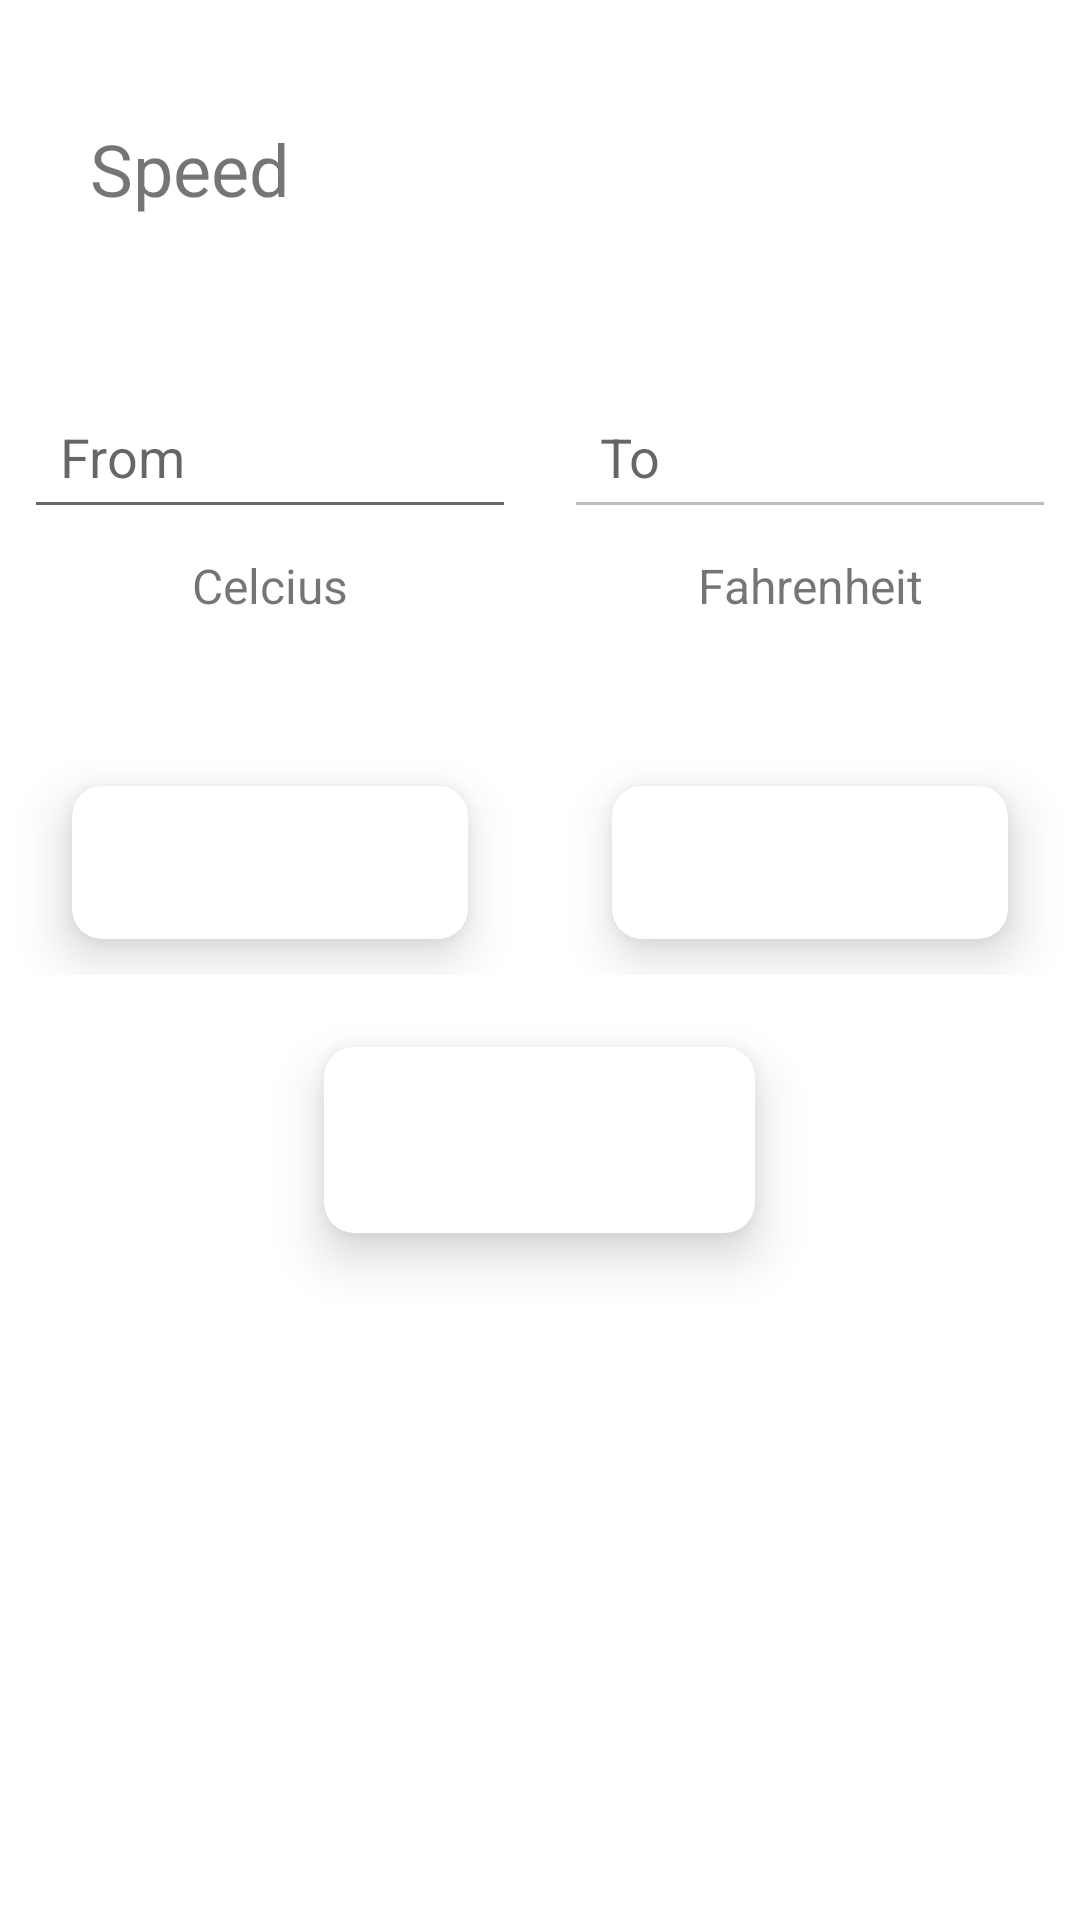

Write the Android layout XML for this screen, with the resource values it uses.
<!-- AndroidManifest.xml: application theme Theme.Spidertask1 -->
<!-- res/layout/activity_convert_speed.xml -->
<?xml version="1.0" encoding="utf-8"?>
<RelativeLayout xmlns:android="http://schemas.android.com/apk/res/android"
    xmlns:app="http://schemas.android.com/apk/res-auto"
    xmlns:tools="http://schemas.android.com/tools"
    android:id="@+id/temp_relativeLayout"
    android:layout_width="match_parent"
    android:layout_height="match_parent"

    tools:context=".convert_speed">

    <LinearLayout
        android:id="@+id/ll_heading"
        android:layout_width="match_parent"
        android:layout_height="wrap_content"
        android:layout_marginBottom="20dp"
        android:orientation="horizontal">

        <TextView
            android:id="@+id/tv_text"
            android:layout_width="wrap_content"
            android:layout_height="wrap_content"
            android:layout_marginLeft="30dp"
            android:layout_marginTop="40dp"
            android:text="Speed"

            android:textSize="24sp" />

        <ImageView
            android:layout_width="40dp"
            android:layout_height="40dp"
            android:layout_marginLeft="8dp"
            android:layout_marginTop="40dp"
             />

    </LinearLayout>

    <LinearLayout
        android:id="@+id/editTextLinearLayout"
        android:layout_width="match_parent"
        android:layout_below="@id/ll_heading"
        android:layout_height="wrap_content"
        android:layout_marginTop="20dp"
        android:orientation="horizontal"
        android:weightSum="2">

        <LinearLayout
            android:layout_width="0dp"
            android:layout_height="wrap_content"
            android:layout_weight="1"
            android:orientation="vertical">

            <EditText
                android:id="@+id/et_fromUnit"
                android:layout_width="match_parent"
                android:layout_height="wrap_content"
                android:layout_margin="8dp"

                android:hint="From"
                android:inputType="phone"
                android:padding="12dp"


                android:textCursorDrawable="@null" />

            <TextView
                android:id="@+id/tv_fromUnit"
                android:layout_width="match_parent"
                android:layout_height="wrap_content"
                android:text="Celcius"
                android:textAlignment="center"

                android:textSize="16sp" />

        </LinearLayout>

        <LinearLayout
            android:layout_width="0dp"
            android:layout_height="wrap_content"
            android:layout_weight="1"
            android:orientation="vertical">

            <EditText
                android:id="@+id/et_toUnit"
                android:layout_width="match_parent"
                android:layout_height="wrap_content"
                android:layout_margin="8dp"

                android:hint="To"
                android:enabled="false"
                android:inputType="none"
                android:padding="12dp"


                android:textCursorDrawable="@null" />

            <TextView
                android:id="@+id/tv_toUnit"
                android:layout_width="match_parent"
                android:layout_height="wrap_content"
                android:text="Fahrenheit"
                android:textAlignment="center"

                android:textSize="16sp" />

        </LinearLayout>

    </LinearLayout>

    <LinearLayout
        android:id="@+id/listViewLinearLayout"
        android:layout_width="match_parent"
        android:layout_height="wrap_content"
        android:layout_below="@id/editTextLinearLayout"
        android:layout_marginTop="40dp"
        android:orientation="horizontal"
        android:weightSum="2">

        <androidx.cardview.widget.CardView
            android:id="@+id/fromUnit"
            android:layout_width="0dp"
            android:layout_height="wrap_content"
            android:layout_marginLeft="24dp"
            android:layout_marginTop="16dp"
            android:layout_marginRight="24dp"
            android:layout_marginBottom="12dp"
            android:layout_weight="1"
            app:cardCornerRadius="10dp"
            app:cardElevation="10dp">

            <RelativeLayout
                android:layout_width="wrap_content"
                android:layout_height="wrap_content"

                android:padding="4dp">

                <RelativeLayout
                    android:id="@+id/rl_fromUnit"
                    android:layout_width="match_parent"
                    android:layout_height="wrap_content"
                    android:layout_centerInParent="true"
                    android:padding="8dp">

                    <TextView
                        android:id="@+id/tv2_fromUnit"
                        android:layout_width="wrap_content"
                        android:layout_height="wrap_content"
                        android:layout_marginRight="4dp"
                        android:text="Select Unit"
                        android:textColor="@color/white"
                        android:textSize="20sp" />

                    <ImageView
                        android:layout_width="20dp"
                        android:layout_height="20dp"
                        android:layout_centerVertical="true"
                        android:layout_marginLeft="4dp"
                        android:layout_toRightOf="@id/tv2_fromUnit"

                        app:tint="@color/white" />

                </RelativeLayout>

            </RelativeLayout>

        </androidx.cardview.widget.CardView>

        <androidx.cardview.widget.CardView
            android:id="@+id/toUnit"
            android:layout_width="0dp"
            android:layout_height="wrap_content"
            android:layout_marginLeft="24dp"
            android:layout_marginTop="16dp"
            android:layout_marginRight="24dp"
            android:layout_marginBottom="12dp"
            android:layout_weight="1"
            app:cardCornerRadius="10dp"
            app:cardElevation="10dp">

            <RelativeLayout
                android:layout_width="wrap_content"
                android:layout_height="wrap_content"

                android:padding="4dp">

                <RelativeLayout
                    android:id="@+id/rl_selectToUnit"
                    android:layout_width="match_parent"
                    android:layout_height="wrap_content"
                    android:layout_centerInParent="true"
                    android:padding="8dp">

                    <TextView
                        android:id="@+id/tv2_toUnit"
                        android:layout_width="wrap_content"
                        android:layout_height="wrap_content"
                        android:layout_marginRight="4dp"
                        android:text="Select Unit"
                        android:textColor="@color/white"
                        android:textSize="20sp" />

                    <ImageView
                        android:layout_width="20dp"
                        android:layout_height="20dp"
                        android:layout_centerVertical="true"
                        android:layout_marginLeft="4dp"
                        android:layout_toRightOf="@id/tv2_toUnit"

                        app:tint="@color/white" />

                </RelativeLayout>

            </RelativeLayout>

        </androidx.cardview.widget.CardView>

    </LinearLayout>

    <androidx.cardview.widget.CardView
        android:id="@+id/cv_convert"
        android:layout_width="wrap_content"
        android:layout_height="wrap_content"
        android:layout_below="@id/listViewLinearLayout"
        android:layout_centerHorizontal="true"
        android:layout_marginLeft="24dp"
        android:layout_marginTop="24dp"
        app:cardCornerRadius="10dp"
        app:cardElevation="10dp">

        <RelativeLayout
            android:layout_width="wrap_content"
            android:layout_height="wrap_content"

            android:padding="8dp">

            <RelativeLayout
                android:layout_width="wrap_content"
                android:layout_height="wrap_content"
                android:layout_centerInParent="true"
                android:padding="8dp">

                <TextView
                    android:id="@+id/btn_convert"
                    android:layout_width="wrap_content"
                    android:layout_height="wrap_content"
                    android:layout_marginRight="4dp"
                    android:text="Convert"
                    android:textColor="@color/white"
                    android:textSize="20sp" />

                <ImageView
                    android:layout_width="30dp"
                    android:layout_height="30dp"
                    android:layout_marginLeft="8dp"
                    android:layout_toRightOf="@id/btn_convert"
                    />

            </RelativeLayout>

        </RelativeLayout>

    </androidx.cardview.widget.CardView>


</RelativeLayout>
<!-- resources referenced by this layout -->
<resources>
  <style name="Theme.Spidertask1" parent="Theme.MaterialComponents.DayNight.DarkActionBar">
          
          <item name="colorPrimary">@color/purple_500</item>
          <item name="colorPrimaryVariant">@color/purple_700</item>
          <item name="colorOnPrimary">@color/white</item>
          
          <item name="colorSecondary">@color/teal_200</item>
          <item name="colorSecondaryVariant">@color/teal_700</item>
          <item name="colorOnSecondary">@color/black</item>
          
          <item name="android:statusBarColor" tools:targetApi="l">?attr/colorPrimaryVariant</item>
          
      </style>
  <!-- not gathered from this repository: default colours our renderer supplied (Android Studio template values) -->
  <color name="purple_500">#FF6200EE</color>
  <color name="purple_700">#FF3700B3</color>
  <color name="teal_200">#FF03DAC5</color>
  <color name="teal_700">#FF018786</color>
  <color name="black">#FF000000</color>
  <color name="white">#FFFFFFFF</color>
</resources>
